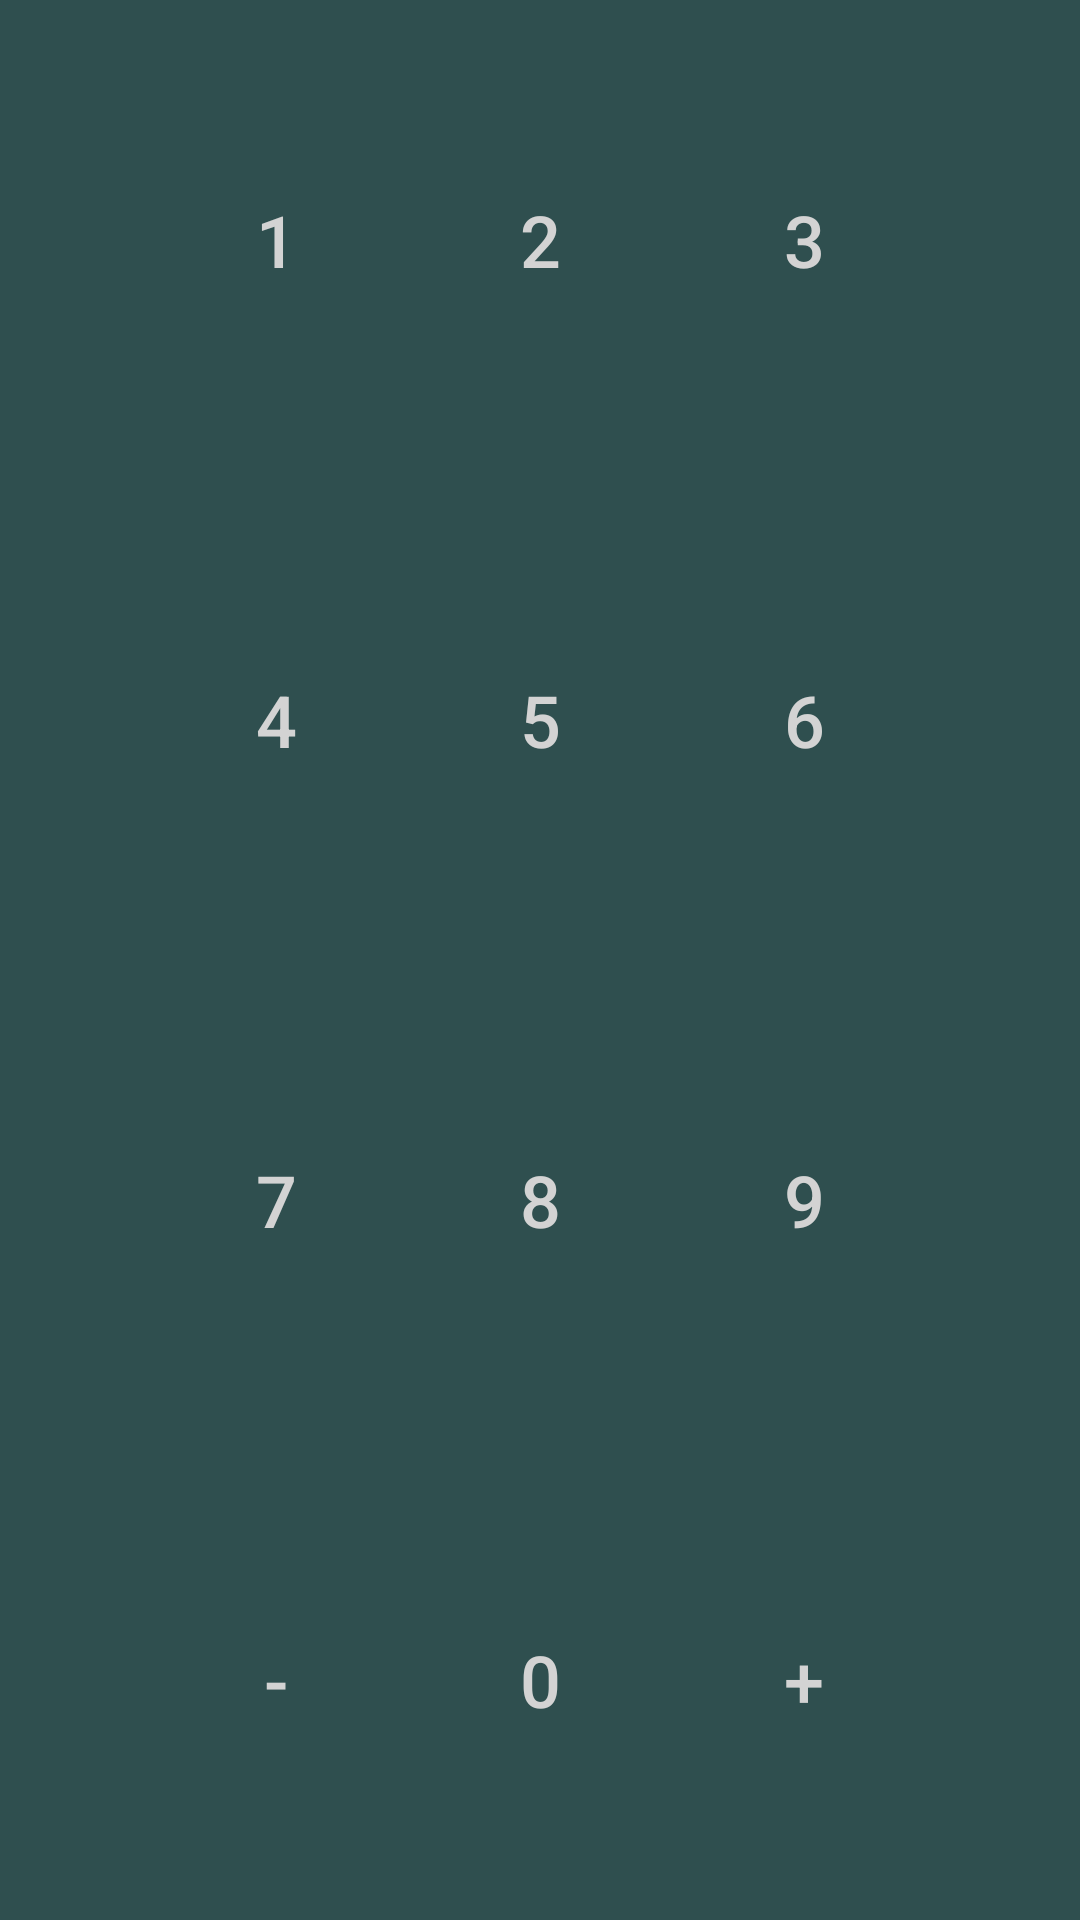

Write the Android layout XML for this screen, with the resource values it uses.
<!-- AndroidManifest.xml: application theme AppTheme -->
<!-- res/layout/basic_number_pad.xml -->
<?xml version="1.0" encoding="utf-8"?>
<TableLayout xmlns:android="http://schemas.android.com/apk/res/android"
  android:layout_width="match_parent"
  android:layout_height="match_parent"
  android:stretchColumns="*"
  android:paddingStart="@dimen/grid_12"
  android:paddingEnd="@dimen/grid_12"
  xmlns:style="http://schemas.android.com/apk/res-auto">

  <TableRow android:layout_weight="1">

    <Button
      android:id="@+id/number_pad_1"
      style="@style/NumberPadButton"
      android:layout_width="match_parent"
      android:layout_height="match_parent"
      android:contentDescription="@string/one"
      android:text="@string/one" />

    <Button
      android:id="@+id/number_pad_2"
      style="@style/NumberPadButton"
      android:layout_width="match_parent"
      android:layout_height="match_parent"
      android:contentDescription="@string/two"
      android:text="@string/two" />

    <Button
      android:id="@+id/number_pad_3"
      style="@style/NumberPadButton"
      android:layout_width="match_parent"
      android:layout_height="match_parent"
      android:contentDescription="@string/three"
      android:text="@string/three" />

  </TableRow>

  <TableRow android:layout_weight="1">

    <Button
      android:id="@+id/number_pad_4"
      style="@style/NumberPadButton"
      android:layout_width="match_parent"
      android:layout_height="match_parent"
      android:contentDescription="@string/four"
      android:text="@string/four" />

    <Button
      android:id="@+id/number_pad_5"
      style="@style/NumberPadButton"
      android:layout_width="match_parent"
      android:layout_height="match_parent"
      android:contentDescription="@string/five"
      android:text="@string/five" />

    <Button
      android:id="@+id/number_pad_6"
      style="@style/NumberPadButton"
      android:layout_width="match_parent"
      android:layout_height="match_parent"
      android:contentDescription="@string/six"
      android:text="@string/six" />

  </TableRow>

  <TableRow android:layout_weight="1">

    <Button
      android:id="@+id/number_pad_7"
      style="@style/NumberPadButton"
      android:layout_width="match_parent"
      android:layout_height="match_parent"
      android:contentDescription="@string/seven"
      android:text="@string/seven" />

    <Button
      android:id="@+id/number_pad_8"
      style="@style/NumberPadButton"
      android:layout_width="match_parent"
      android:layout_height="match_parent"
      android:contentDescription="@string/eight"
      android:text="@string/eight" />

    <Button
      android:id="@+id/number_pad_9"
      style="@style/NumberPadButton"
      android:layout_width="match_parent"
      android:layout_height="match_parent"
      android:contentDescription="@string/nine"
      android:text="@string/nine" />
  </TableRow>

  <TableRow android:layout_weight="1">

    <Button
      android:id="@+id/minus"
      style="@style/NumberPadButton"
      android:layout_width="match_parent"
      android:layout_height="match_parent"
      android:contentDescription="@string/minus"
      android:text="@string/minus" />

    <Button
      android:id="@+id/number_pad_0"
      style="@style/NumberPadButton"
      android:layout_width="match_parent"
      android:layout_height="match_parent"
      android:contentDescription="@string/zero"
      android:text="@string/zero" />

    <Button
      android:id="@+id/plus"
      style="@style/NumberPadButton"
      android:layout_width="match_parent"
      android:layout_height="match_parent"
      android:contentDescription="@string/plus"
      android:text="@string/plus" />

  </TableRow>
</TableLayout>
<!-- resources referenced by this layout -->
<resources>
  <dimen name="grid_12">48dp</dimen>
  <string name="eight">8</string>
  <string name="five">5</string>
  <string name="four">4</string>
  <string name="minus">-</string>
  <string name="nine">9</string>
  <string name="one">1</string>
  <string name="plus">+</string>
  <string name="seven">7</string>
  <string name="six">6</string>
  <string name="three">3</string>
  <string name="two">2</string>
  <string name="zero">0</string>
  <style name="NumberPadButton" parent="TextAppearance.AppCompat.Widget.Button.Borderless.Colored">
          <item name="android:textColor">@color/LightGrey</item>
          <item name="android:textSize">@dimen/text_size_normal</item>
          <item name="android:background">?android:attr/selectableItemBackground</item>
      </style>
  <style name="AppTheme" parent="Theme.AppCompat.Light.DarkActionBar">
          
          <item name="colorPrimary">@color/colorPrimary</item>
          <item name="colorPrimaryDark">@color/colorPrimaryDark</item>
          <item name="colorAccent">@color/colorAccent</item>
  
          <item name="android:colorBackground">@color/DarkSlateGray</item>
      </style>
  <color name="LightGrey">#D3D3D3</color>
  <dimen name="text_size_normal">24sp</dimen>
  <color name="colorPrimary">#008577</color>
  <color name="colorPrimaryDark">#00574B</color>
  <color name="colorAccent">#D81B60</color>
  <color name="DarkSlateGray">#2F4F4F</color>
</resources>
